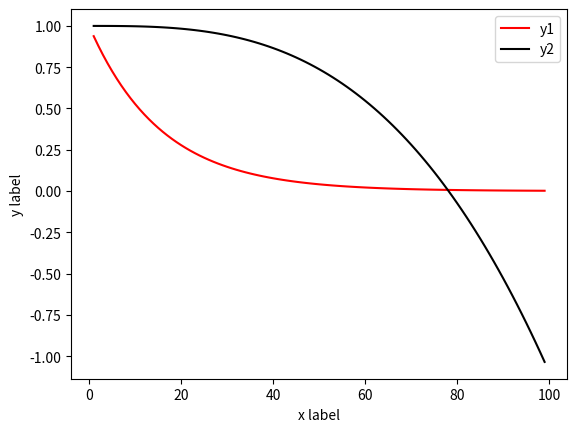

Here is the Python script that generated this plot:
import json
import matplotlib.pyplot as plt
import math

if __name__ == "__main__":
    x1 = list(range(1, 100))

    y1 = []
    y2 = []
    y3 = []
    y4 = []
    y5 = []
    for i in x1:
        y1.append(math.exp(-0.064*i))
        y2.append(1 - math.pow(0.0128*i, 3))
        y3.append(1 - math.pow(0.010*i, 3) + math.exp(-0.014*i))
        y4.append(math.pow(2*i, 2))
        y5.append(math.pow(0.2*i, 2))

    plt.plot(x1, y1, color='r', linestyle='-', label='y1')
    plt.plot(x1, y2, color='k', linestyle='-', label='y2')
    # plt.plot(x1, y3, color='b', linestyle='-', label='y3')
    # plt.plot(x, y4, color='g', marker='v', linestyle='-', label='2*i')
    # plt.plot(x, y5, color='b', marker='^', linestyle='-', label='0.2*i')
    # plt.plot(x2, y2, color='k', linestyle='-', marker='o', label='Pe = 0.5')
    # plt.plot(x, arrs[2], color='b', linestyle='-', marker='v', label='line 3')
    # plt.plot(x, arrs[3], color='g', linestyle='-', marker='^', label='line 4')
    # a.yaxis.set_ticks_position('left')
    # a.spines['left'].set_position(('data', 0))
    plt.xlabel('x label')
    plt.ylabel('y label')
    plt.legend(loc='upper right')
    plt.show()
